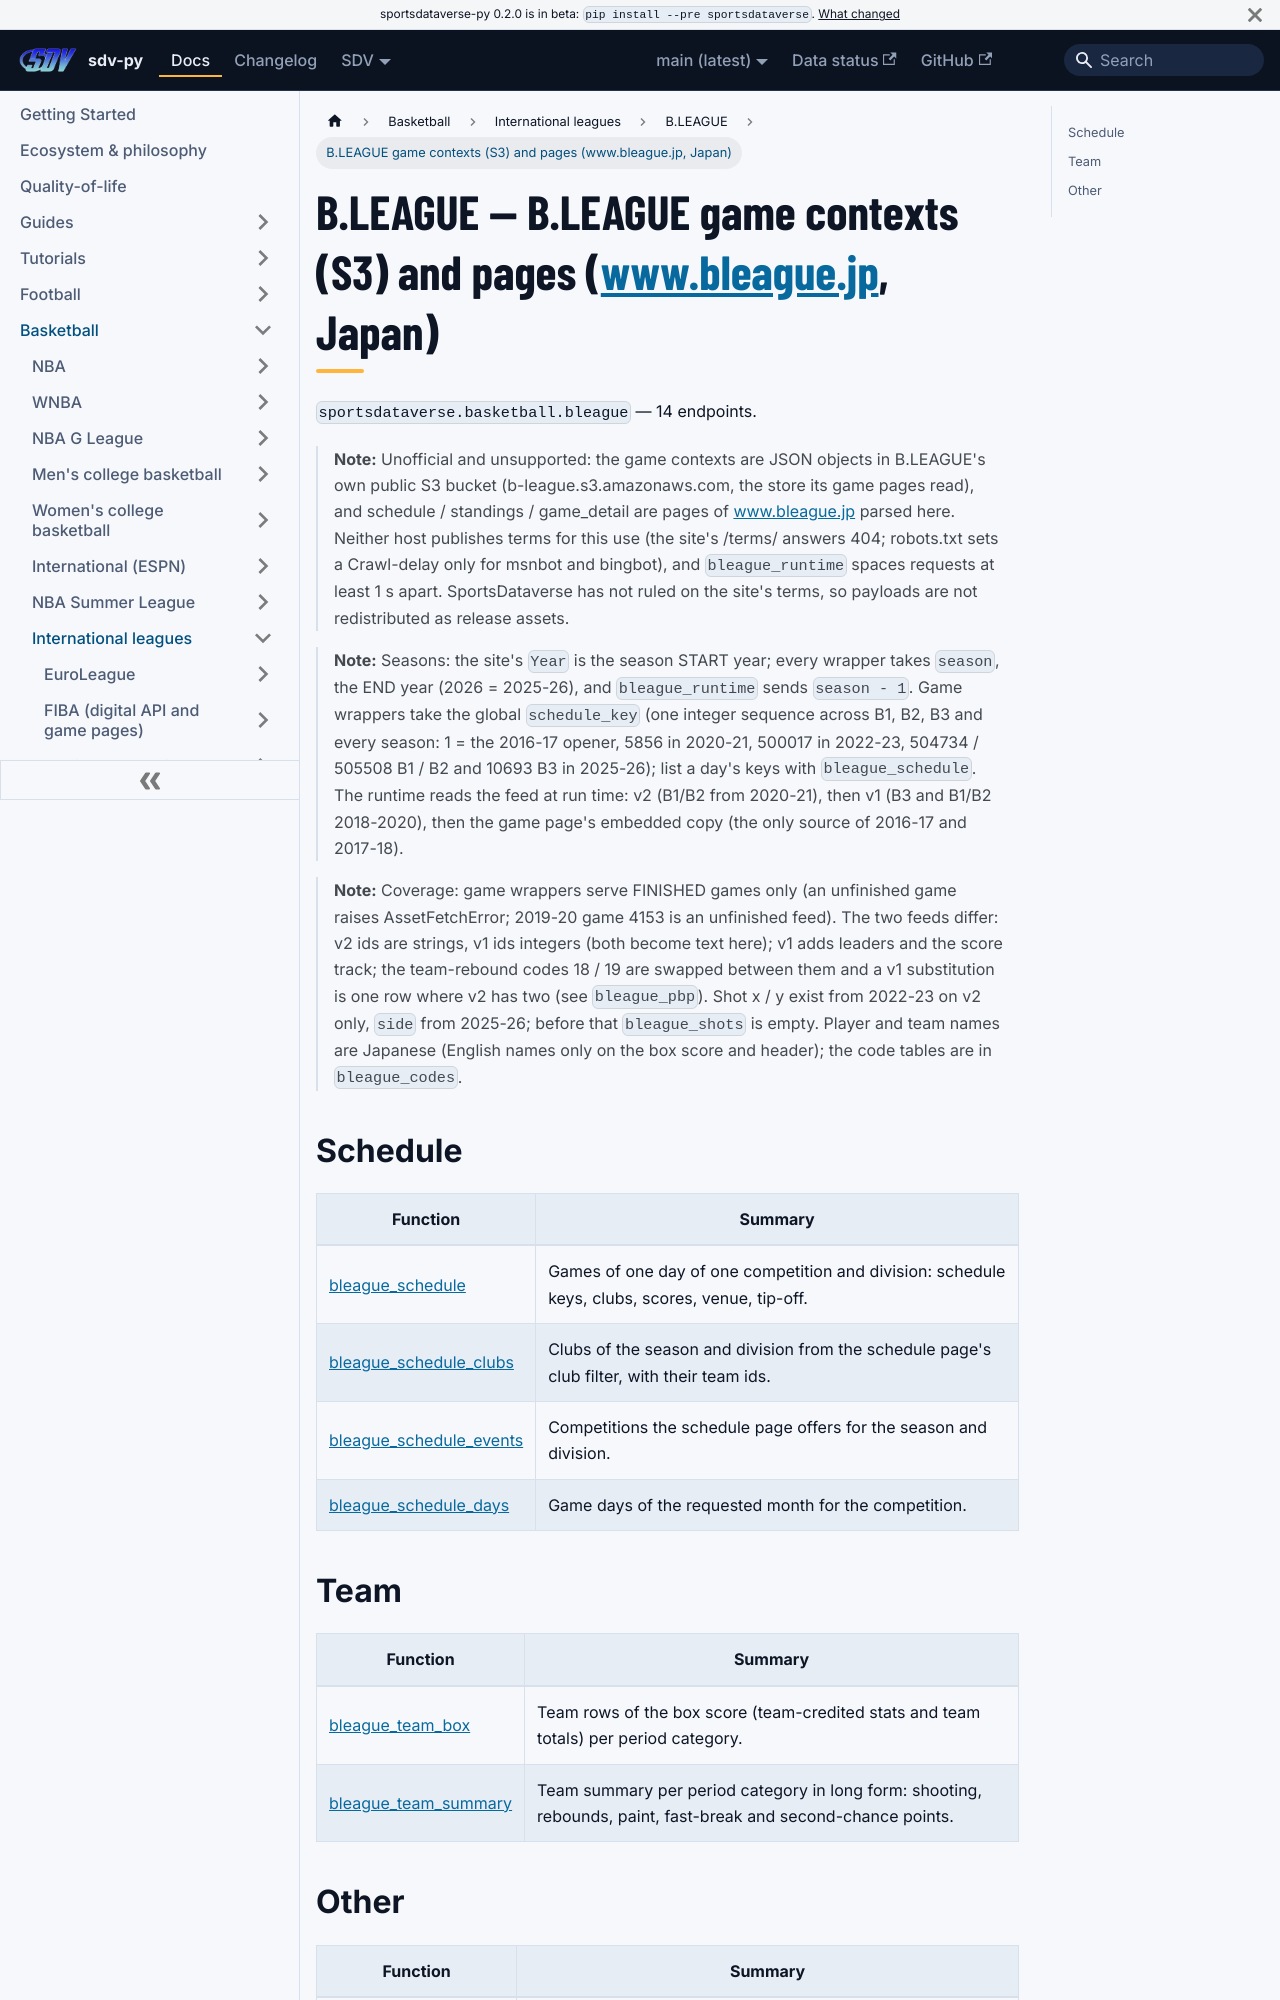

repository: sportsdataverse/sportsdataverse-py · page: docs/bleague/reference/bleague/index.html · generator: docusaurus

---
title: B.LEAGUE — B.LEAGUE game contexts (S3) and pages (www.bleague.jp, Japan)
sidebar_label: B.LEAGUE game contexts (S3) and pages (www.bleague.jp, Japan)
description: "B.LEAGUE — B.LEAGUE game contexts (S3) and pages (www.bleague.jp, Japan) — endpoint reference in sdv-py, the SportsDataverse Python package."
sidebar_position: 10
toc_max_heading_level: 2
---
# B.LEAGUE — B.LEAGUE game contexts (S3) and pages (www.bleague.jp, Japan)

`sportsdataverse.basketball.bleague` — 14 endpoints.

> **Note:** Unofficial and unsupported: the game contexts are JSON objects in B.LEAGUE's own public S3 bucket (b-league.s3.amazonaws.com, the store its game pages read), and schedule / standings / game_detail are pages of www.bleague.jp parsed here. Neither host publishes terms for this use (the site's /terms/ answers 404; robots.txt sets a Crawl-delay only for msnbot and bingbot), and `bleague_runtime` spaces requests at least 1 s apart. SportsDataverse has not ruled on the site's terms, so payloads are not redistributed as release assets.

> **Note:** Seasons: the site's `Year` is the season START year; every wrapper takes `season`, the END year (2026 = 2025-26), and `bleague_runtime` sends `season - 1`. Game wrappers take the global `schedule_key` (one integer sequence across B1, B2, B3 and every season: 1 = the 2016-17 opener, 5856 in 2020-21, 500017 in 2022-23, 504734 / 505508 B1 / B2 and 10693 B3 in 2025-26); list a day's keys with `bleague_schedule`. The runtime reads the feed at run time: v2 (B1/B2 from 2020-21), then v1 (B3 and B1/B2 2018-2020), then the game page's embedded copy (the only source of 2016-17 and 2017-18).

> **Note:** Coverage: game wrappers serve FINISHED games only (an unfinished game raises AssetFetchError; 2019-20 game 4153 is an unfinished feed). The two feeds differ: v2 ids are strings, v1 ids integers (both become text here); v1 adds leaders and the score track; the team-rebound codes 18 / 19 are swapped between them and a v1 substitution is one row where v2 has two (see `bleague_pbp`). Shot x / y exist from 2022-23 on v2 only, `side` from 2025-26; before that `bleague_shots` is empty. Player and team names are Japanese (English names only on the box score and header); the code tables are in `bleague_codes`.
